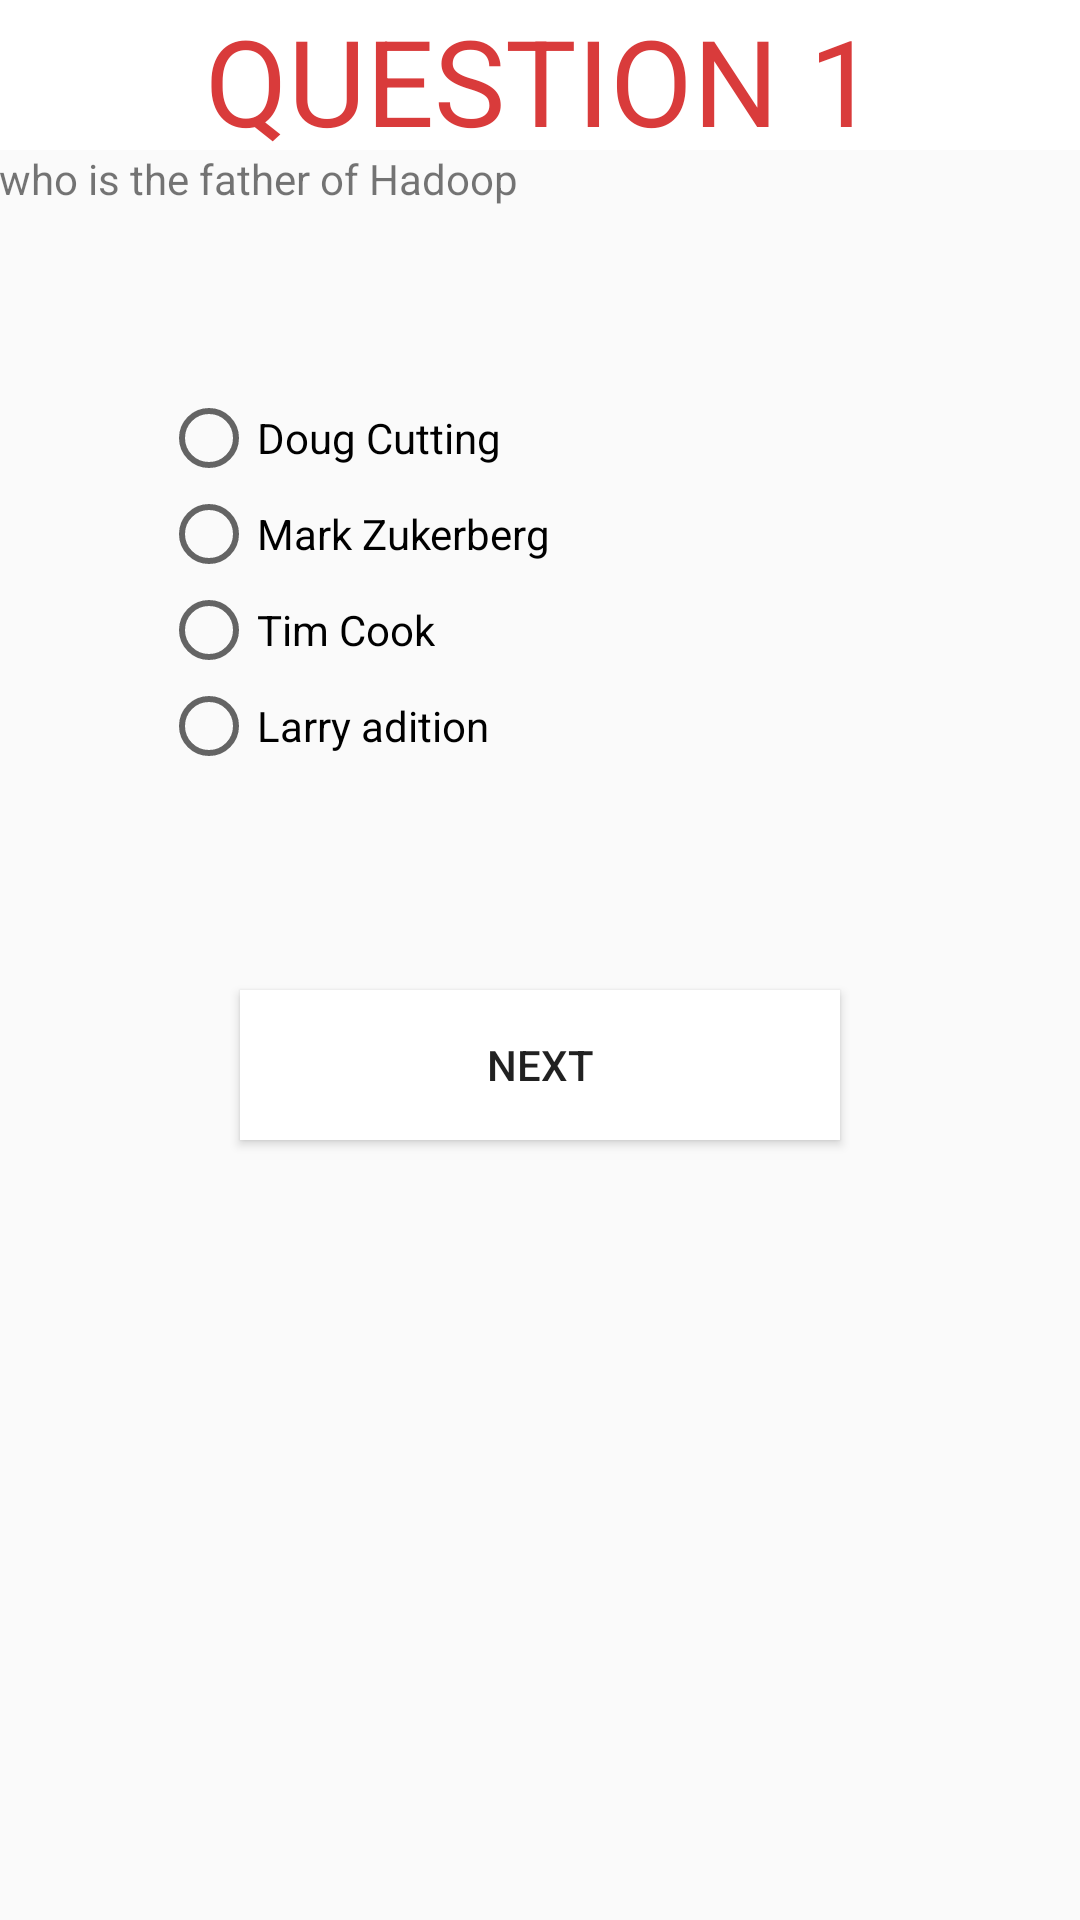

The Android layout XML behind this screen, and the referenced resources:
<!-- AndroidManifest.xml: application theme AppTheme -->
<!-- res/layout/activity_question1.xml -->
<?xml version="1.0" encoding="utf-8"?>
<RelativeLayout xmlns:android="http://schemas.android.com/apk/res/android"
    xmlns:tools="http://schemas.android.com/tools"
    android:id="@+id/activity_question2"
    android:layout_width="match_parent"
    android:layout_height="match_parent"
    android:paddingBottom="@dimen/activity_vertical_margin"
    android:paddingLeft="@dimen/activity_horizontal_margin"
    android:paddingRight="@dimen/activity_horizontal_margin"
    android:paddingTop="@dimen/activity_vertical_margin"
    tools:context="com.example.android.learningportal.Question2">




    <TextView
        android:layout_width="match_parent"
        android:layout_height="50dp"
        android:background="@color/white"
        android:text="Question 1"
        android:textAlignment="center"
        android:textSize="40dp"
        android:textAllCaps="true"
        android:textColor="@color/colorPrimaryDark"
        android:layout_centerHorizontal="true"
        android:id="@+id/quize"
        />
    <TextView
        android:text="who is the father of Hadoop"
        android:layout_below="@+id/quize"
        android:layout_width="match_parent"

        android:layout_height="80dp"
        android:id="@+id/space"

        />

<RadioGroup
    android:layout_width="fill_parent"
    android:layout_height="200dp"
    android:id="@+id/rg"
    android:layout_below="@+id/space"
    android:onClick="answer1">



    <RadioButton
        android:text="Doug Cutting"
        android:layout_width="wrap_content"
        android:layout_height="wrap_content"
        android:layout_above="@+id/javaQuiz"
        android:layout_alignParentLeft="true"
        android:layout_alignParentStart="true"
        android:layout_marginLeft="54dp"
        android:layout_marginStart="54dp"
        android:id="@+id/radioButton1"

        />

    <RadioButton
        android:text="Mark Zukerberg"
        android:layout_width="wrap_content"
        android:layout_height="wrap_content"
        android:layout_alignParentLeft="true"
        android:layout_alignParentStart="true"
        android:layout_marginLeft="54dp"
        android:layout_marginStart="54dp"
        android:id="@+id/radioButton2" />

    <RadioButton
        android:layout_below="@+id/radioButton2"
        android:text="Tim Cook"
        android:layout_width="wrap_content"
        android:layout_height="wrap_content"
        android:layout_alignParentLeft="true"
        android:layout_alignParentStart="true"
        android:layout_marginLeft="54dp"
        android:layout_marginStart="54dp"
        android:id="@+id/radioButton3" />

    <RadioButton
        android:layout_below="@+id/radioButton3"
        android:text="Larry adition"
        android:layout_width="wrap_content"
        android:layout_height="wrap_content"
        android:layout_alignParentLeft="true"
        android:layout_alignParentStart="true"
        android:layout_marginLeft="54dp"
        android:layout_marginStart="54dp"
        android:id="@+id/radioButton4" />



</RadioGroup>

    <Button


        android:layout_below="@+id/rg"
        android:layout_width="200dp"
        android:layout_height="50dp"
        android:layout_centerHorizontal="true"
        android:background="@color/white"
        android:text="NEXT"
        android:id="@+id/q1"
        android:onClick="Question"
        />







</RelativeLayout>
<!-- resources referenced by this layout -->
<resources>
  <color name="colorPrimaryDark">#d93b3b</color>
  <color name="white">#ffffff</color>
  <style name="AppTheme" parent="Theme.AppCompat.Light.DarkActionBar">
          
          <item name="colorPrimary">@color/colorPrimary</item>
          <item name="colorPrimaryDark">@color/colorPrimaryDark</item>
          <item name="colorAccent">@color/colorAccent</item>
      </style>
  <color name="colorPrimary">#000000</color>
  <color name="colorAccent">#FF4081</color>
</resources>
